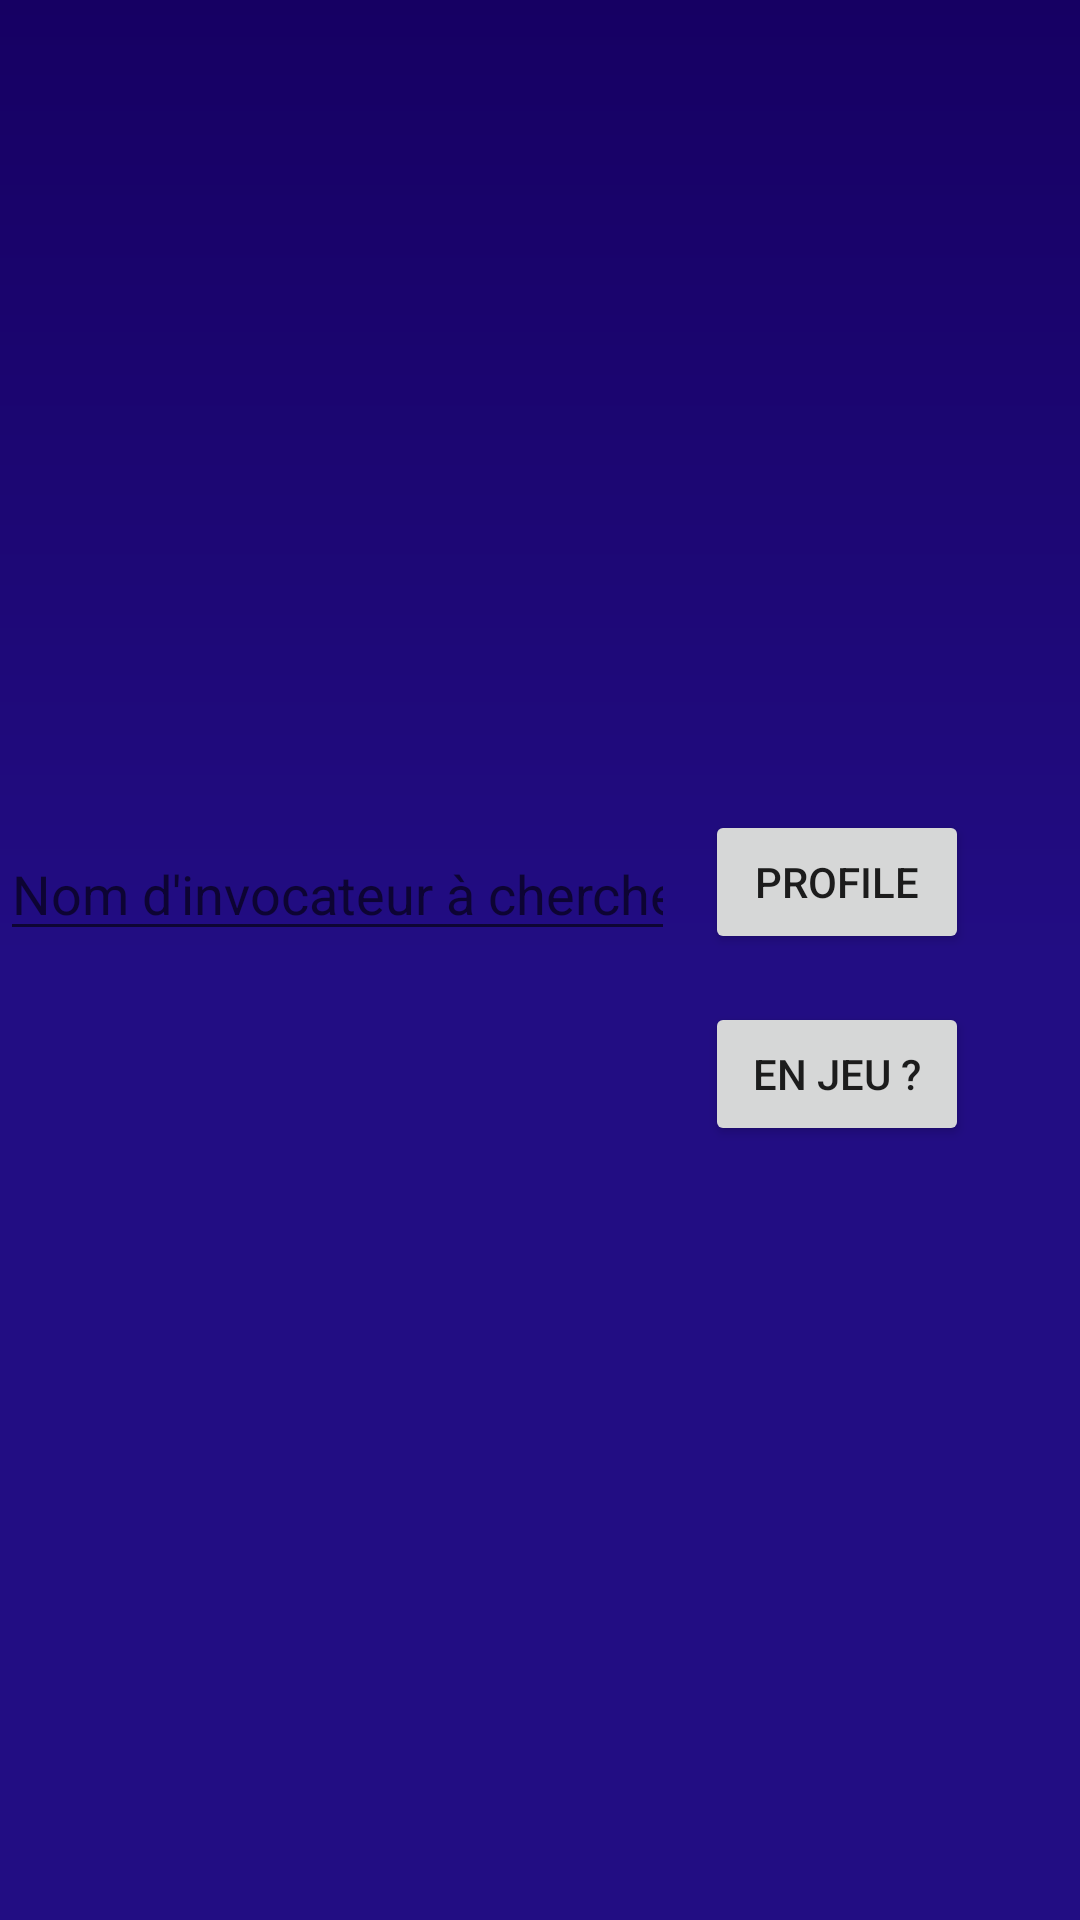

The Android layout XML behind this screen, and the referenced resources:
<!-- AndroidManifest.xml: application theme Theme.Lol_Research -->
<!-- res/layout/activity_main.xml -->
<?xml version="1.0" encoding="utf-8"?>
<RelativeLayout
    android:background = "@drawable/gradient_drawable"
    xmlns:android =  "http://schemas.android.com/apk/res/android"
    xmlns:app =  "http://schemas.android.com/apk/res-auto"
    xmlns:tools =  "http://schemas.android.com/tools"
    android:layout_width =  "match_parent"
    android:layout_height =  "match_parent"
    tools:context =  ".MainActivity">


    <Button
        android:id="@+id/button2"
        android:layout_width="wrap_content"
        android:layout_height="wrap_content"
        android:layout_alignParentEnd="true"
        android:layout_alignParentRight="true"
        android:layout_alignParentBottom="true"
        android:layout_marginEnd="37dp"
        android:layout_marginRight="37dp"
        android:layout_marginBottom="258dp"
        android:onClick="researchPlayerInGame"
        android:text="@string/button_ingame" />

    <EditText
        android:id="@+id/editTextSummonerName"
        android:layout_width="228dp"
        android:layout_height="wrap_content"
        android:layout_alignParentEnd="true"
        android:layout_alignParentRight="true"
        android:layout_alignParentBottom="true"
        android:layout_marginEnd="135dp"
        android:layout_marginRight="135dp"
        android:layout_marginBottom="323dp"
        android:ems="10"
        android:hint="@string/hint_research"
        android:importantForAutofill="no"
        android:inputType="textPersonName"
        android:text=""
        app:layout_constraintVertical_bias="0.424" />

    <Button
        android:id="@+id/button"
        android:layout_width="wrap_content"
        android:layout_height="wrap_content"
        android:layout_alignParentEnd="true"
        android:layout_alignParentRight="true"
        android:layout_alignParentBottom="true"
        android:layout_marginEnd="37dp"
        android:layout_marginRight="37dp"
        android:layout_marginBottom="322dp"
        android:onClick="researchPlayer"
        android:text="@string/button_profil" />

    <ImageView
        android:id="@+id/ImageView"
        android:layout_width="238dp"
        android:layout_height="434dp"
        android:layout_alignParentEnd="true"
        android:layout_alignParentRight="true"
        android:layout_alignParentBottom="true"
        android:layout_marginEnd="94dp"
        android:layout_marginRight="94dp"
        android:layout_marginBottom="337dp"
        android:visibility="gone"
 />





</RelativeLayout>
<!-- resources referenced by this layout -->
<resources>
  <!-- drawable gradient_drawable (drawable) -->
  <?xml version = "1.0" encoding = "utf-8" ?>
  <shape
      android:shape = "rectangle"
      xmlns:android = "http://schemas.android.com/apk/res/android" >
  
      <gradient
          android:startColor = "#220d83"
          android:centerColor = "#220d83"
          android:endColor = "#160063"
          android:angle = "90"
          android:type = "linear" />
  </shape>
  <string name="button_ingame">En Jeu ?</string>
  <string name="button_profil">Profile</string>
  <string name="hint_research">Nom d\'invocateur à chercher</string>
  <style name="Theme.Lol_Research" parent="Theme.MaterialComponents.DayNight.DarkActionBar">
          
          <item name="colorPrimary">@color/purple_500</item>
          <item name="colorPrimaryVariant">@color/purple_700</item>
          <item name="colorOnPrimary">@color/white</item>
          
          <item name="colorSecondary">@color/teal_200</item>
          <item name="colorSecondaryVariant">@color/teal_700</item>
          <item name="colorOnSecondary">@color/black</item>
          
          <item name="android:statusBarColor" tools:targetApi="l">?attr/colorPrimaryVariant</item>
          
      </style>
  <!-- not gathered from this repository: default colours our renderer supplied (Android Studio template values) -->
  <color name="purple_500">#FF6200EE</color>
  <color name="purple_700">#FF3700B3</color>
  <color name="teal_200">#FF03DAC5</color>
  <color name="teal_700">#FF018786</color>
  <color name="black">#FF000000</color>
  <color name="white">#FFFFFFFF</color>
</resources>
